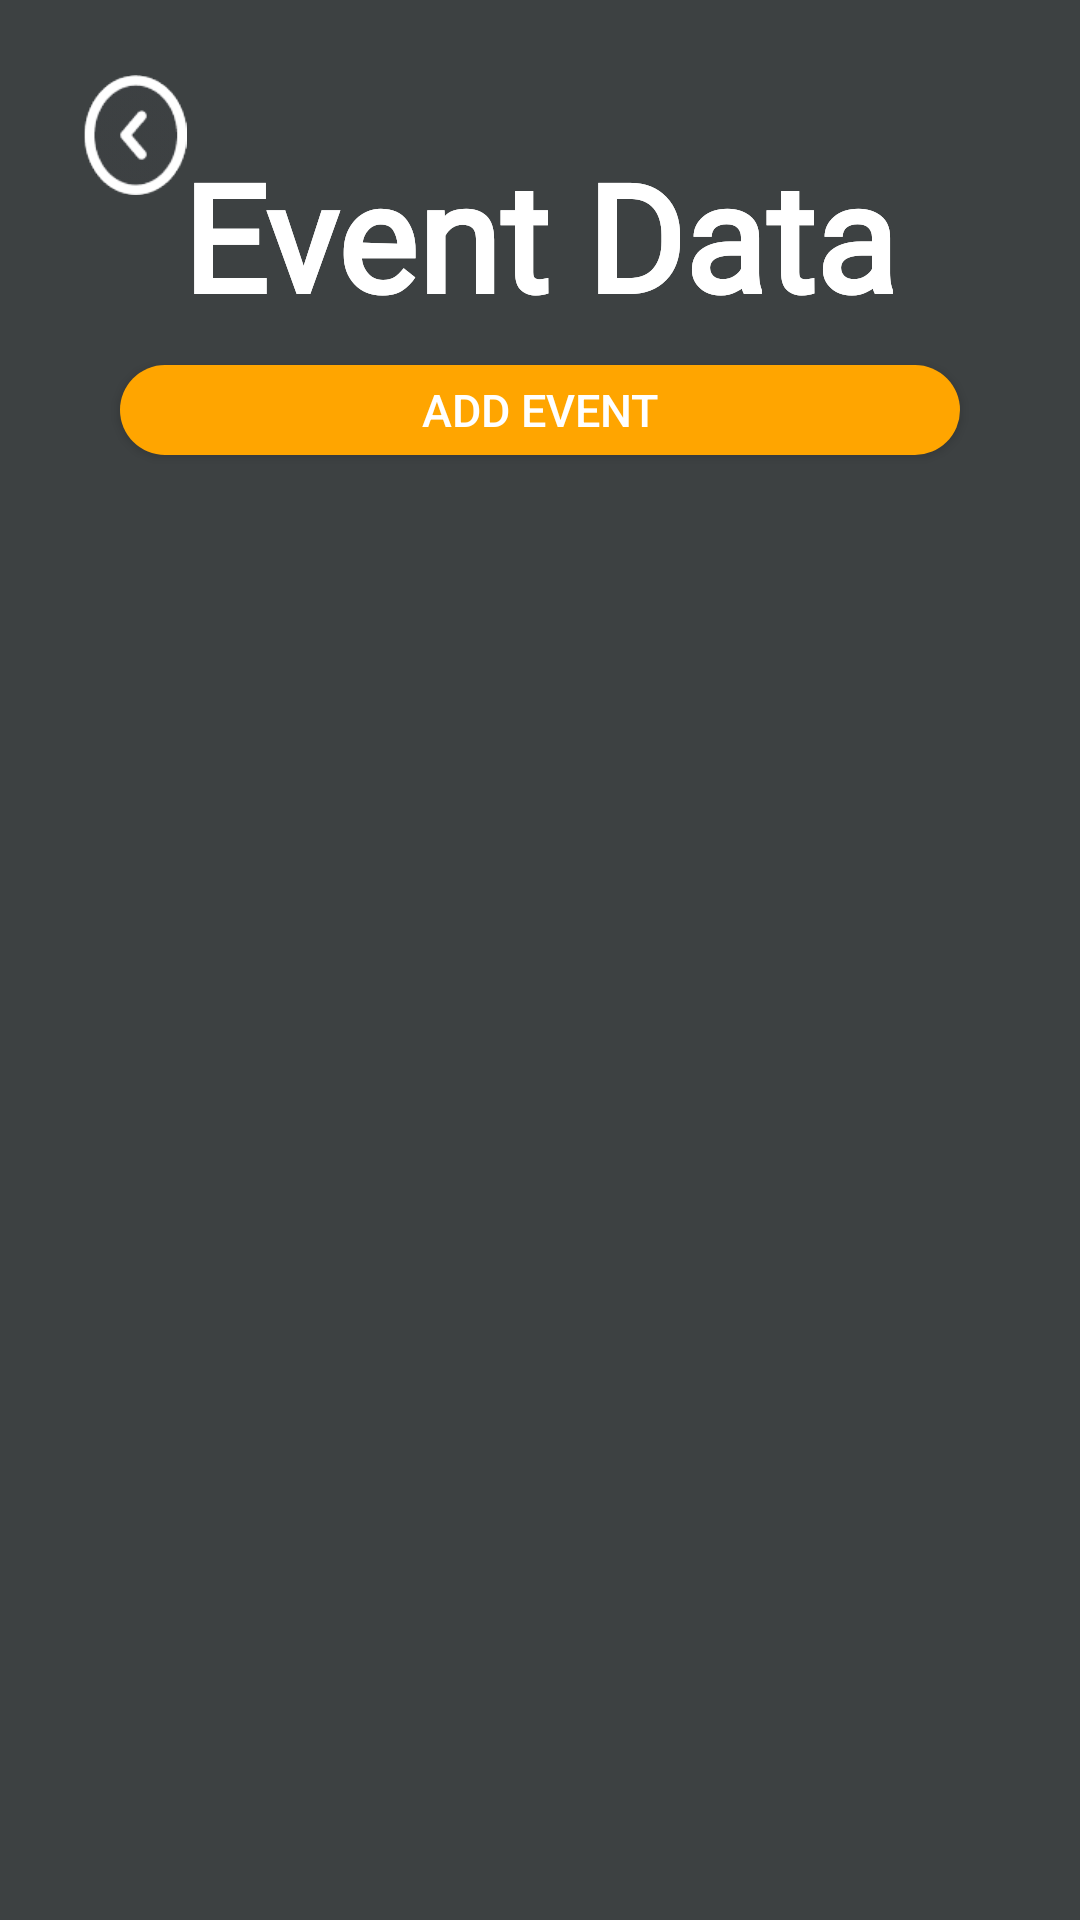

Android layout source for this screen:
<!-- AndroidManifest.xml: application theme Theme.LifeOnLandAssignment -->
<!-- res/layout/event_data_screen.xml -->
<?xml version="1.0" encoding="utf-8"?>
<layout xmlns:android="http://schemas.android.com/apk/res/android"
    xmlns:app="http://schemas.android.com/apk/res-auto"
    xmlns:tools="http://schemas.android.com/tools">

    <data>
        <variable
            name="eventDataViewModel"
            type="com.example.lifeonlandassignment.manage.EventDataViewModel" />
    </data>
<androidx.constraintlayout.widget.ConstraintLayout
    android:layout_width="match_parent"
    android:layout_height="match_parent"
    android:background="@color/CharcoalBlack">

    <TextView
        android:id="@+id/textView2"
        android:layout_width="wrap_content"
        android:layout_height="wrap_content"
        android:layout_marginTop="45dp"
        android:fontFamily="@font/rouge_script"
        android:text="Event Data"
        android:textColor="@color/white"
        android:textSize="50sp"
        android:textStyle="bold"
        app:layout_constraintEnd_toEndOf="parent"
        app:layout_constraintStart_toStartOf="parent"
        app:layout_constraintTop_toTopOf="parent" />

        <ImageView
            android:layout_width="40sp"
            android:layout_height="40sp"
            android:layout_marginStart="25dp"
            android:layout_marginTop="25dp"
            app:layout_constraintStart_toStartOf="parent"
            app:layout_constraintTop_toTopOf="parent"
            app:srcCompat="@drawable/back_button" />

    <Button
        android:id="@+id/btnAddEvent"
        android:layout_width="match_parent"
        android:layout_height="30sp"
        android:layout_marginStart="40dp"
        android:layout_marginTop="10dp"
        android:layout_marginEnd="40dp"
        android:background="@drawable/round_btn"
        android:backgroundTint="@color/orange"
        android:text="Add Event"
        android:textColor="@color/white"
        android:textSize="15sp"
        app:layout_constraintEnd_toEndOf="parent"
        app:layout_constraintHorizontal_bias="1.0"
        app:layout_constraintStart_toStartOf="parent"
        app:layout_constraintTop_toBottomOf="@+id/textView2" />

    <TextView
        android:id="@+id/txtEventDataTitle"
        android:layout_width="wrap_content"
        android:layout_height="wrap_content"
        android:layout_marginTop="45dp"
        android:fontFamily="@font/rouge_script"
        android:text="Event Data"
        android:textColor="@color/white"
        android:textSize="50sp"
        android:textStyle="bold"
        app:layout_constraintEnd_toEndOf="parent"
        app:layout_constraintStart_toStartOf="parent"
        app:layout_constraintTop_toTopOf="parent" />

    <ImageView
        android:id="@+id/backButtonEventData"
        android:layout_width="40sp"
        android:layout_height="40sp"
        android:layout_marginStart="25dp"
        android:layout_marginTop="25dp"
        app:layout_constraintStart_toStartOf="parent"
        app:layout_constraintTop_toTopOf="parent"
        app:srcCompat="@drawable/back_button" />

    <androidx.recyclerview.widget.RecyclerView
        android:id="@+id/recyclerView"
        android:layout_width="match_parent"
        android:layout_height="450dp"
        android:layout_marginStart="20dp"
        android:layout_marginTop="10dp"
        android:layout_marginEnd="20dp"
        android:background="@color/CharcoalBlack"
        app:layout_constraintEnd_toEndOf="parent"
        app:layout_constraintHorizontal_bias="0.0"
        app:layout_constraintStart_toStartOf="parent"
        app:layout_constraintTop_toBottomOf="@+id/btnAddEvent" />
</androidx.constraintlayout.widget.ConstraintLayout>
</layout>
<!-- resources referenced by this layout -->
<resources>
  <color name="CharcoalBlack">#3D4142</color>
  <color name="orange">#FFA500</color>
  <color name="white">#FFFFFFFF</color>
  <!-- drawable back_button: png bitmap (drawable, 1994 bytes) -->
  <!-- drawable round_btn (drawable) -->
  <?xml version="1.0" encoding="utf-8"?>
  <shape xmlns:android="http://schemas.android.com/apk/res/android">
      <solid
      android:color="@color/CharcoalBlack"
      />
  
      <corners
      android:topLeftRadius="40dp"
      android:bottomLeftRadius="40dp"
      android:topRightRadius="40dp"
      android:bottomRightRadius="40dp"
      />
  </shape>
  <style name="Theme.LifeOnLandAssignment" parent="Base.Theme.LifeOnLandAssignment" />
  <style name="Base.Theme.LifeOnLandAssignment" parent="Theme.AppCompat.Light.NoActionBar">
          
          
      </style>
</resources>
